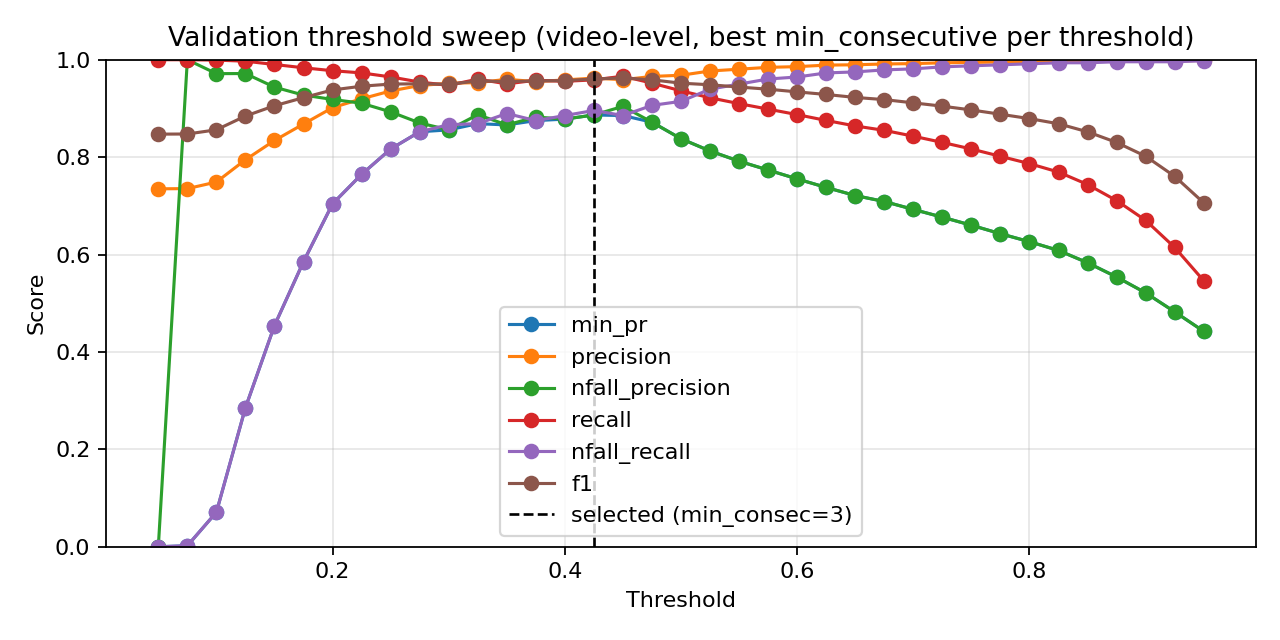

The file beside this chart, header and first rows:
threshold, min_consecutive, precision, nfall_precision, recall, nfall_recall, min_pr, f1, accuracy
0.05, 1, 0.735, 0.0, 1.0, 0.0, 0.0, 0.8472, 0.735
0.05, 2, 0.735, 0.0, 1.0, 0.0, 0.0, 0.8472, 0.735
0.05, 3, 0.735, 0.0, 1.0, 0.0, 0.0, 0.8472, 0.735
0.05, 4, 0.735, 0.0, 1.0, 0.0, 0.0, 0.8472, 0.735
0.05, 5, 0.735, 0.0, 1.0, 0.0, 0.0, 0.8472, 0.735
0.05, 7, 0.735, 0.0, 1.0, 0.0, 0.0, 0.8472, 0.735
0.05, 9, 0.735, 0.0, 1.0, 0.0, 0.0, 0.8472, 0.735
0.075, 1, 0.735, 0.0, 1.0, 0.0, 0.0, 0.8472, 0.735
0.075, 2, 0.735, 0.0, 1.0, 0.0, 0.0, 0.8472, 0.735
0.075, 3, 0.735, 0.0, 1.0, 0.0, 0.0, 0.8472, 0.735
0.075, 4, 0.735, 0.0, 1.0, 0.0, 0.0, 0.8472, 0.735
0.075, 5, 0.735, 0.0, 1.0, 0.0, 0.0, 0.8472, 0.735
0.075, 7, 0.7354, 1.0, 1.0, 0.002083, 0.002083, 0.8475, 0.7355
0.075, 9, 0.7354, 1.0, 1.0, 0.002083, 0.002083, 0.8475, 0.7355
0.1, 1, 0.7366, 1.0, 1.0, 0.008333, 0.008333, 0.8483, 0.7372
0.1, 2, 0.7378, 1.0, 1.0, 0.01458, 0.01458, 0.8491, 0.7388
0.1, 3, 0.7382, 1.0, 1.0, 0.01667, 0.01667, 0.8494, 0.7394
0.1, 4, 0.739, 1.0, 1.0, 0.02083, 0.02083, 0.8499, 0.7405
0.1, 5, 0.7407, 1.0, 1.0, 0.02917, 0.02917, 0.851, 0.7427
0.1, 7, 0.744, 1.0, 1.0, 0.04583, 0.04583, 0.8532, 0.7471
0.1, 9, 0.7489, 0.9714, 0.9992, 0.07083, 0.07083, 0.8561, 0.7532
0.125, 1, 0.7469, 1.0, 1.0, 0.06042, 0.06042, 0.8551, 0.751
0.125, 2, 0.7511, 1.0, 1.0, 0.08125, 0.08125, 0.8579, 0.7565
0.125, 3, 0.7558, 1.0, 1.0, 0.1042, 0.1042, 0.8609, 0.7626
0.125, 4, 0.7632, 1.0, 1.0, 0.1396, 0.1396, 0.8657, 0.7719
0.125, 5, 0.7685, 1.0, 1.0, 0.1646, 0.1646, 0.8691, 0.7786
0.125, 7, 0.7782, 0.9902, 0.9992, 0.2104, 0.2104, 0.875, 0.7902
0.125, 9, 0.7946, 0.9716, 0.997, 0.2854, 0.2854, 0.8844, 0.8084
0.15, 1, 0.7641, 1.0, 1.0, 0.1437, 0.1437, 0.8663, 0.7731
0.15, 2, 0.7706, 0.9882, 0.9992, 0.175, 0.175, 0.8701, 0.7808
0.15, 3, 0.7778, 0.9901, 0.9992, 0.2083, 0.2083, 0.8747, 0.7896
0.15, 4, 0.7844, 0.9746, 0.9977, 0.2396, 0.2396, 0.8783, 0.7968
0.15, 5, 0.7928, 0.9779, 0.9977, 0.2771, 0.2771, 0.8836, 0.8067
0.15, 7, 0.8188, 0.9639, 0.9947, 0.3896, 0.3896, 0.8982, 0.8343
0.15, 9, 0.8342, 0.9437, 0.9902, 0.4542, 0.4542, 0.9055, 0.8482
0.175, 1, 0.7884, 0.9919, 0.9992, 0.2562, 0.2562, 0.8814, 0.8023
0.175, 2, 0.7974, 0.993, 0.9992, 0.2958, 0.2958, 0.887, 0.8128
0.175, 3, 0.8035, 0.9873, 0.9985, 0.3229, 0.3229, 0.8905, 0.8194
0.175, 4, 0.8116, 0.9773, 0.997, 0.3583, 0.3583, 0.8948, 0.8277
0.175, 5, 0.8232, 0.9799, 0.997, 0.4062, 0.4062, 0.9018, 0.8404
0.175, 7, 0.8495, 0.9609, 0.9925, 0.5125, 0.5125, 0.9155, 0.8653
0.175, 9, 0.868, 0.9274, 0.9835, 0.5854, 0.5854, 0.9222, 0.878
0.2, 1, 0.8085, 0.994, 0.9992, 0.3438, 0.3438, 0.8938, 0.8255
0.2, 2, 0.8163, 0.9891, 0.9985, 0.3771, 0.3771, 0.8983, 0.8338
0.2, 3, 0.8258, 0.9804, 0.997, 0.4167, 0.4167, 0.9033, 0.8432
0.2, 4, 0.8375, 0.9738, 0.9955, 0.4646, 0.4646, 0.9097, 0.8548
0.2, 5, 0.8535, 0.9693, 0.994, 0.5271, 0.5271, 0.9184, 0.8702
0.2, 7, 0.8848, 0.9479, 0.9872, 0.6438, 0.6438, 0.9332, 0.8962
0.2, 9, 0.9016, 0.9185, 0.9775, 0.7042, 0.7042, 0.938, 0.905
0.225, 1, 0.8321, 0.986, 0.9977, 0.4417, 0.4417, 0.9074, 0.8504
0.225, 2, 0.8396, 0.9701, 0.9947, 0.4729, 0.4729, 0.9106, 0.8564
0.225, 3, 0.8513, 0.9651, 0.9932, 0.5188, 0.5188, 0.9168, 0.8675
0.225, 4, 0.8663, 0.9684, 0.9932, 0.575, 0.575, 0.9254, 0.8824
0.225, 5, 0.8824, 0.9651, 0.9917, 0.6333, 0.6333, 0.9339, 0.8967
0.225, 7, 0.9019, 0.9286, 0.9805, 0.7042, 0.7042, 0.9395, 0.9072
0.225, 9, 0.9197, 0.9107, 0.973, 0.7646, 0.7646, 0.9456, 0.9177
0.25, 1, 0.8487, 0.9721, 0.9947, 0.5083, 0.5083, 0.9159, 0.8658
0.25, 2, 0.8583, 0.9597, 0.9917, 0.5458, 0.5458, 0.9202, 0.8736
0.25, 3, 0.87, 0.9561, 0.9902, 0.5896, 0.5896, 0.9262, 0.884
0.25, 4, 0.8875, 0.9601, 0.9902, 0.6521, 0.6521, 0.9361, 0.9006
... 199 more rows
